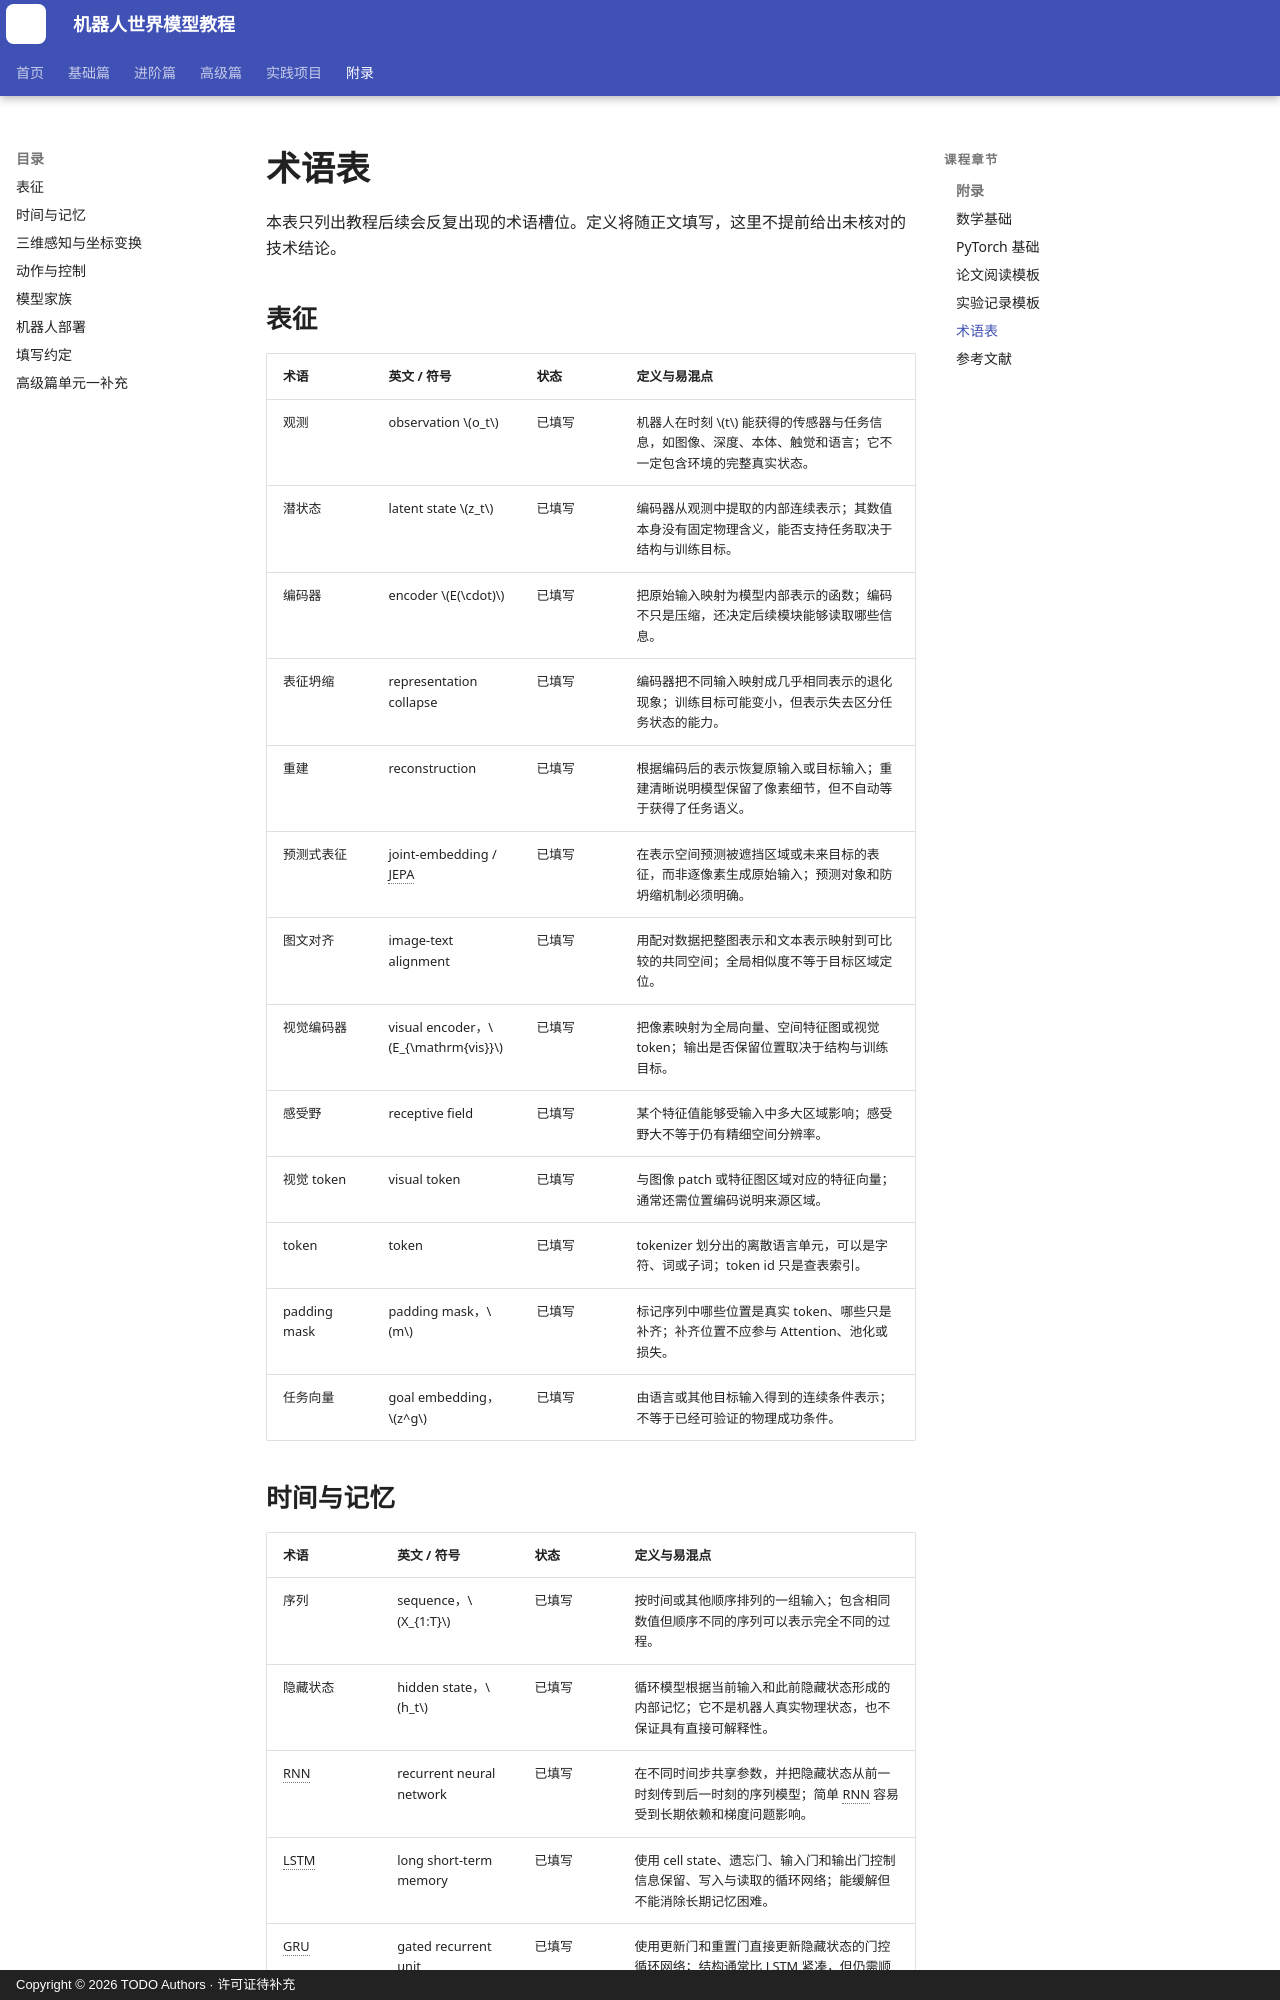

repository: qi-robotics/robot-world-model-tutorial · page: glossary/index.html · generator: mkdocs · copyright: Copyright © 2026 TODO Authors · 许可证待补充

# 术语表

本表只列出教程后续会反复出现的术语槽位。定义将随正文填写，这里不提前给出未核对的技术结论。

*[VLM]: Vision-Language Model，视觉语言模型
*[VLA]: Vision-Language-Action model，视觉语言动作模型
*[JEPA]: Joint-Embedding Predictive Architecture
*[RSSM]: Recurrent State-Space Model
*[CNN]: Convolutional Neural Network，卷积神经网络
*[RGB-D]: 同时提供彩色图像与深度信息的视觉观测
*[RNN]: Recurrent Neural Network，循环神经网络
*[LSTM]: Long Short-Term Memory，长短期记忆网络
*[GRU]: Gated Recurrent Unit，门控循环单元
*[BPTT]: Backpropagation Through Time，通过时间的反向传播
*[CEM]: Cross-Entropy Method，交叉熵方法
*[MPC]: Model Predictive Control，模型预测控制

## 表征

| 术语 | 英文 / 符号 | 状态 | 定义与易混点 |
|---|---|---|---|
| 观测 | observation \(o_t\) | 已填写 | 机器人在时刻 $t$ 能获得的传感器与任务信息，如图像、深度、本体、触觉和语言；它不一定包含环境的完整真实状态。 |
| 潜状态 | latent state \(z_t\) | 已填写 | 编码器从观测中提取的内部连续表示；其数值本身没有固定物理含义，能否支持任务取决于结构与训练目标。 |
| 编码器 | encoder \(E(\cdot)\) | 已填写 | 把原始输入映射为模型内部表示的函数；编码不只是压缩，还决定后续模块能够读取哪些信息。 |
| 表征坍缩 | representation collapse | 已填写 | 编码器把不同输入映射成几乎相同表示的退化现象；训练目标可能变小，但表示失去区分任务状态的能力。 |
| 重建 | reconstruction | 已填写 | 根据编码后的表示恢复原输入或目标输入；重建清晰说明模型保留了像素细节，但不自动等于获得了任务语义。 |
| 预测式表征 | joint-embedding / JEPA | 已填写 | 在表示空间预测被遮挡区域或未来目标的表征，而非逐像素生成原始输入；预测对象和防坍缩机制必须明确。 |
| 图文对齐 | image-text alignment | 已填写 | 用配对数据把整图表示和文本表示映射到可比较的共同空间；全局相似度不等于目标区域定位。 |
| 视觉编码器 | visual encoder，$E_{\mathrm{vis}}$ | 已填写 | 把像素映射为全局向量、空间特征图或视觉 token；输出是否保留位置取决于结构与训练目标。 |
| 感受野 | receptive field | 已填写 | 某个特征值能够受输入中多大区域影响；感受野大不等于仍有精细空间分辨率。 |
| 视觉 token | visual token | 已填写 | 与图像 patch 或特征图区域对应的特征向量；通常还需位置编码说明来源区域。 |
| token | token | 已填写 | tokenizer 划分出的离散语言单元，可以是字符、词或子词；token id 只是查表索引。 |
| padding mask | padding mask，$m$ | 已填写 | 标记序列中哪些位置是真实 token、哪些只是补齐；补齐位置不应参与 Attention、池化或损失。 |
| 任务向量 | goal embedding，$z^g$ | 已填写 | 由语言或其他目标输入得到的连续条件表示；不等于已经可验证的物理成功条件。 |
